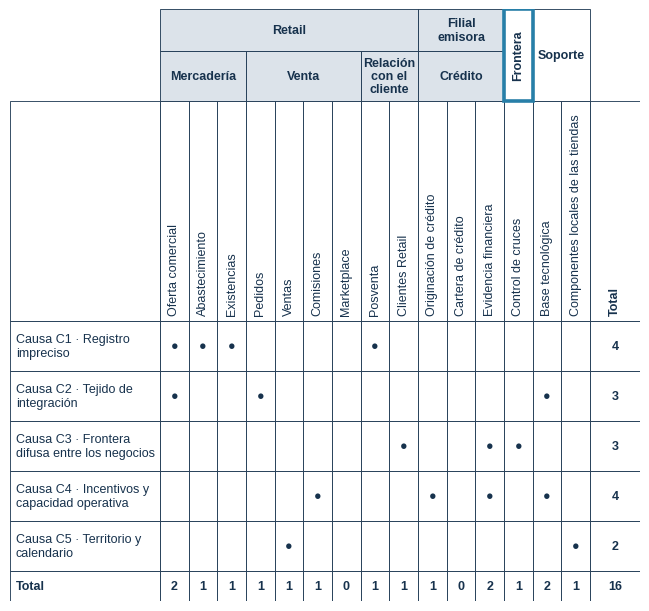

Generate this figure with matplotlib:
#!/usr/bin/env python3
# Matriz de cobertura de las causas raíz - Multitiendas Ancoa S.A. - Only Simple Solutions
# Uso:  python3 matriz_causas.py   ->  matriz_causas.png (300 dpi) y matriz_causas.pdf
import textwrap
import matplotlib
matplotlib.use("Agg")
import matplotlib.pyplot as plt
from matplotlib.patches import Rectangle

# ---------------- Interruptores (por confirmar con el equipo) ----------------
CONFIRMADO_C2_MARKETPLACE = False
CONFIRMADO_C3_CARTERA = False

# ---------------- Datos ----------------
AZUL_OSCURO = "#17324D"
AZUL_CLARO = "#277FA8"
GRIS_AZULADO = "#DCE3EA"   # gris azulado claro (tinte de #17324D); sin hex indicado: por confirmar
FUENTE = 9                 # pt, tamaño final

filas = [
    "Causa C1 · Registro impreciso",
    "Causa C2 · Tejido de integración",
    "Causa C3 · Frontera difusa entre los negocios",
    "Causa C4 · Incentivos y capacidad operativa",
    "Causa C5 · Territorio y calendario",
]

# (frente, área o None, [columnas])
grupos = [
    ("Retail", "Mercadería", ["Oferta comercial", "Abastecimiento", "Existencias"]),
    ("Retail", "Venta", ["Pedidos", "Ventas", "Comisiones", "Marketplace"]),
    ("Retail", "Relación con el cliente", ["Posventa", "Clientes Retail"]),
    ("Filial emisora", "Crédito", ["Originación de crédito", "Cartera de crédito", "Evidencia financiera"]),
    ("Frontera", None, ["Control de cruces"]),
    ("Soporte", None, ["Base tecnológica", "Componentes locales de las tiendas"]),
]
columnas = [c for _, _, cols in grupos for c in cols]
assert len(columnas) == 15 and len(filas) == 5

marcas = {
    0: ["Oferta comercial", "Abastecimiento", "Existencias", "Posventa"],
    1: ["Oferta comercial", "Pedidos", "Base tecnológica"],
    2: ["Control de cruces", "Evidencia financiera", "Clientes Retail"],
    3: ["Comisiones", "Originación de crédito", "Evidencia financiera", "Base tecnológica"],
    4: ["Ventas", "Componentes locales de las tiendas"],
}
if CONFIRMADO_C2_MARKETPLACE:
    marcas[1].append("Marketplace")
if CONFIRMADO_C3_CARTERA:
    marcas[2].append("Cartera de crédito")
for lista in marcas.values():
    assert all(c in columnas for c in lista)

# ---------------- Geometría (pulgadas) ----------------
W = 6.3                      # 16 cm
w_lab, w_tot = 1.50, 0.50
w_col = (W - w_lab - w_tot) / 15
h_A, h_B, h_head, h_row, h_tot = 0.42, 0.50, 2.20, 0.50, 0.30
H = h_A + h_B + h_head + 5 * h_row + h_tot

plt.rcParams.update({
    "font.family": "sans-serif",
    "font.sans-serif": ["Arial", "Helvetica", "Liberation Sans", "DejaVu Sans"],
    "font.size": FUENTE,
    "pdf.fonttype": 42,
})
fig = plt.figure(figsize=(W, H), facecolor="white")
ax = fig.add_axes([0, 0, 1, 1])
ax.set_xlim(0, W)
ax.set_ylim(H, 0)           # y crece hacia abajo
ax.axis("off")

def caja(x, y, w, h, fc="white", ec=AZUL_OSCURO, lw=0.6, z=1):
    ax.add_patch(Rectangle((x, y), w, h, facecolor=fc, edgecolor=ec, linewidth=lw, zorder=z))

def texto(x, y, s, rot=0, ha="center", va="center", bold=False):
    ax.text(x, y, s, rotation=rot, ha=ha, va=va, color=AZUL_OSCURO, fontsize=FUENTE,
            fontweight="bold" if bold else "normal", zorder=5, linespacing=1.15)

x0 = w_lab
y_A, y_B = 0.0, h_A
y_head = h_A + h_B
y_body = y_head + h_head

# Encabezados de grupo (dos niveles)
x = x0
frentes = {}
for frente, area, cols in grupos:
    w = w_col * len(cols)
    relleno = GRIS_AZULADO if frente in ("Retail", "Filial emisora") else "white"
    if area is not None:
        caja(x, y_B, w, h_B, fc=relleno)
        texto(x + w / 2, y_B + h_B / 2, "\n".join(textwrap.wrap(area, 10)), bold=True)
    frentes.setdefault(frente, [x, 0.0])
    frentes[frente][1] += w
    x += w

for frente, (fx, fw) in frentes.items():
    if frente in ("Retail", "Filial emisora"):
        caja(fx, y_A, fw, h_A, fc=GRIS_AZULADO)
        texto(fx + fw / 2, y_A + h_A / 2, frente.replace("Filial emisora", "Filial\nemisora"), bold=True)
    elif frente == "Frontera":
        caja(fx, y_A, fw, h_A + h_B, fc="white", ec=AZUL_CLARO, lw=2.6, z=3)
        texto(fx + fw / 2, y_A + (h_A + h_B) / 2, frente, rot=90, bold=True)
    else:  # Soporte
        caja(fx, y_A, fw, h_A + h_B, fc="white")
        texto(fx + fw / 2, y_A + (h_A + h_B) / 2, frente, bold=True)

# Encabezados de columna (rotados 90°) + celdas
for j, nombre in enumerate(columnas):
    cx = x0 + j * w_col
    caja(cx, y_head, w_col, h_head)
    texto(cx + w_col / 2, y_head + h_head - 0.06, nombre, rot=90, va="bottom")
    for i in range(5):
        caja(cx, y_body + i * h_row, w_col, h_row)
        if nombre in marcas[i]:
            texto(cx + w_col / 2, y_body + i * h_row + h_row / 2, "●")
    total_col = sum(nombre in marcas[i] for i in range(5))
    caja(cx, y_body + 5 * h_row, w_col, h_tot)
    texto(cx + w_col / 2, y_body + 5 * h_row + h_tot / 2, str(total_col), bold=True)

# Columna de rótulos de fila y columna "Total"
caja(0, y_head, w_lab, h_head)
for i, nombre in enumerate(filas):
    caja(0, y_body + i * h_row, w_lab, h_row)
    texto(0.06, y_body + i * h_row + h_row / 2, "\n".join(textwrap.wrap(nombre, 25)), ha="left")
caja(0, y_body + 5 * h_row, w_lab, h_tot)
texto(0.06, y_body + 5 * h_row + h_tot / 2, "Total", ha="left", bold=True)

xt = x0 + 15 * w_col
caja(xt, y_head, w_tot, h_head)
texto(xt + w_tot / 2, y_head + h_head - 0.06, "Total", rot=90, va="bottom", bold=True)
for i in range(5):
    caja(xt, y_body + i * h_row, w_tot, h_row)
    texto(xt + w_tot / 2, y_body + i * h_row + h_row / 2, str(len(marcas[i])), bold=True)
caja(xt, y_body + 5 * h_row, w_tot, h_tot)
texto(xt + w_tot / 2, y_body + 5 * h_row + h_tot / 2,
      str(sum(len(v) for v in marcas.values())), bold=True)

fig.savefig("matriz_causas.png", dpi=300, facecolor="white")
fig.savefig("matriz_causas.pdf", facecolor="white")
